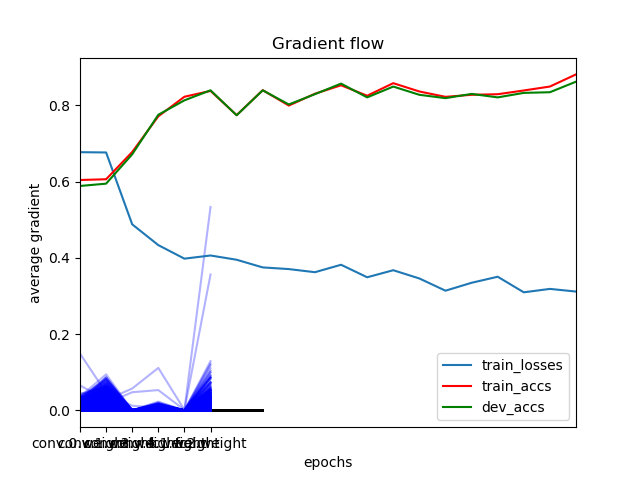

Data behind this chart, as committed beside it:
	epochs	train_losses	train_accs	dev_accs
0	0	0.6773	0.6043	0.5887
1	1	0.6765	0.6063	0.5947
2	2	0.488	0.6778	0.6717
3	3	0.4335	0.7714	0.7754
4	4	0.398	0.8227	0.8132
5	5	0.4063	0.838	0.8396
6	6	0.3951	0.7745	0.7741
7	7	0.375	0.8399	0.8396
8	8	0.3707	0.7996	0.8024
9	9	0.3625	0.8306	0.8294
10	10	0.382	0.8528	0.8571
11	11	0.3492	0.8253	0.821
12	12	0.3677	0.8583	0.8494
13	13	0.346	0.8365	0.8278
14	14	0.314	0.8224	0.819
15	15	0.3347	0.8278	0.8301
16	16	0.3506	0.8293	0.821
17	17	0.3097	0.8391	0.8328
18	18	0.3187	0.8494	0.8345
19	19	0.3117	0.8813	0.8622
